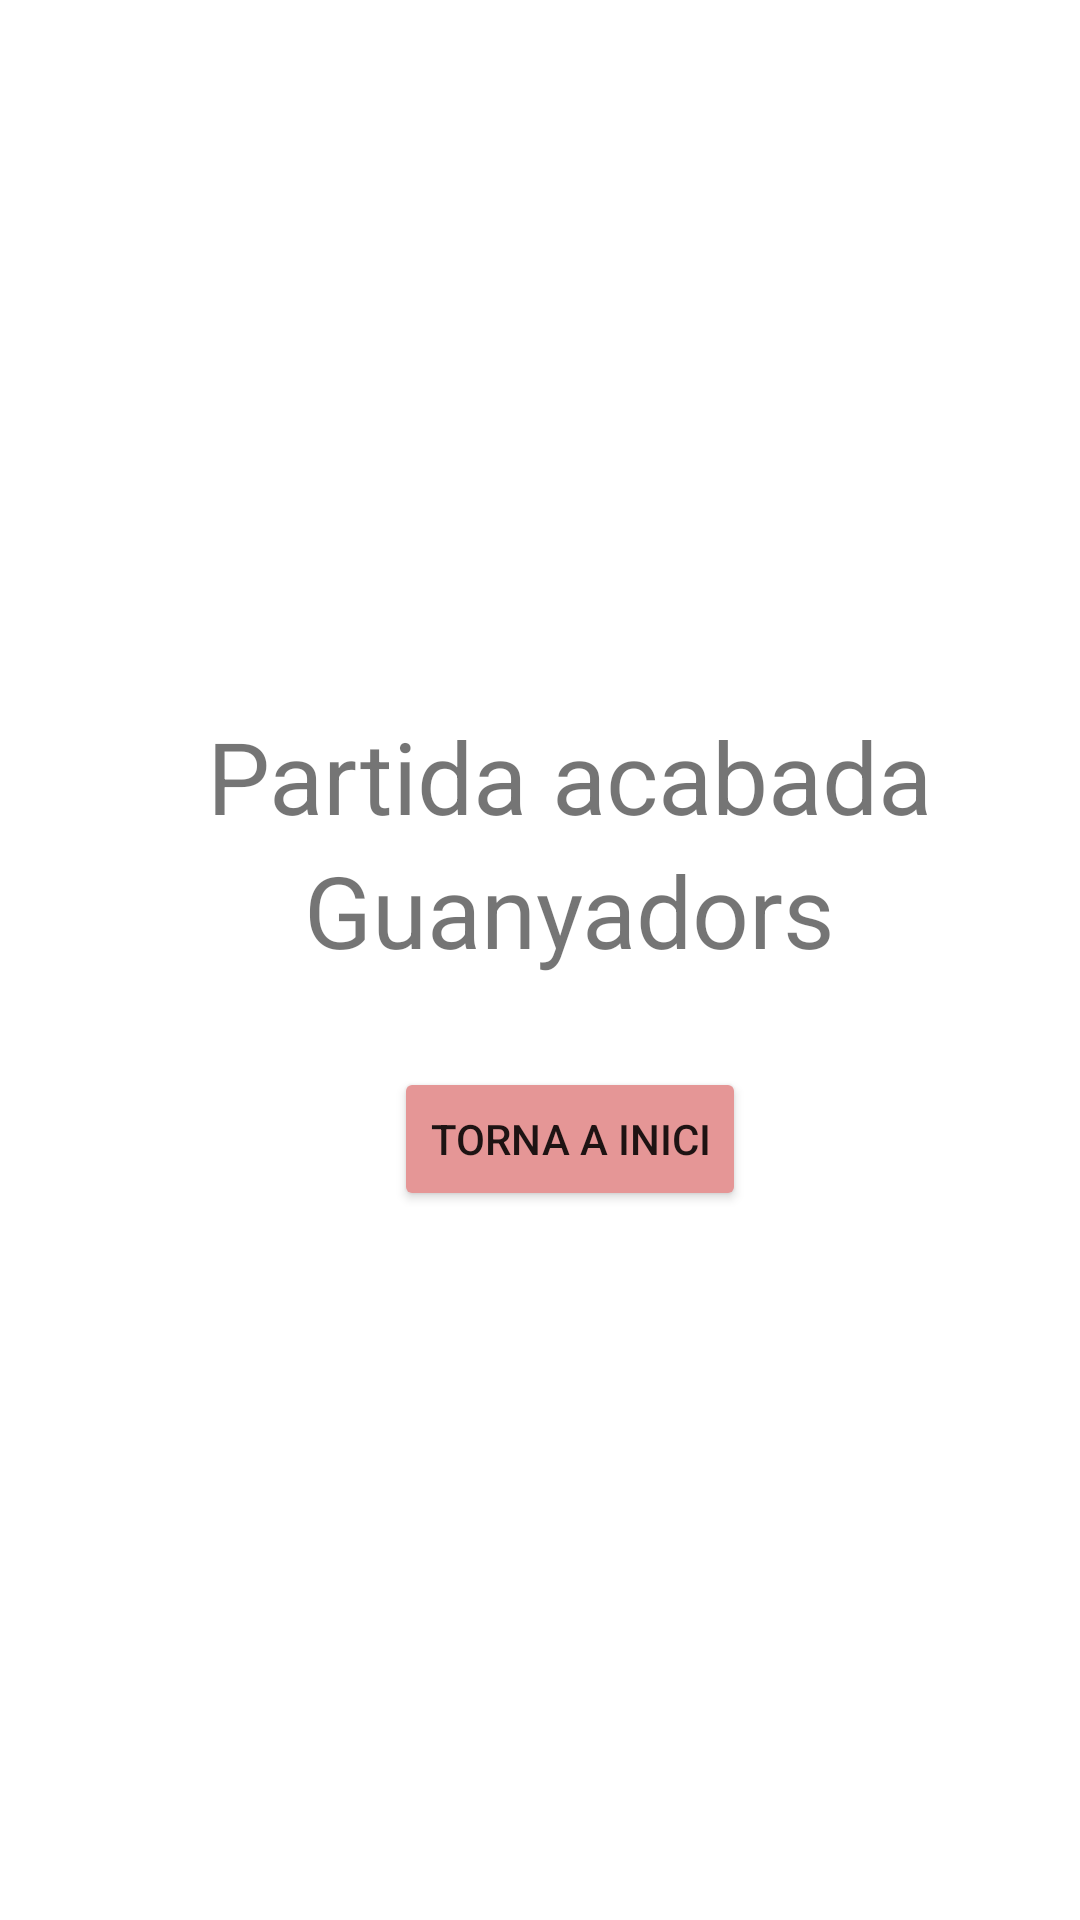

Android layout source for this screen:
<!-- AndroidManifest.xml: application theme Theme.TresEnRatlla2 -->
<!-- res/layout/activity_partida_acabada.xml -->
<?xml version="1.0" encoding="utf-8"?>
<RelativeLayout
        xmlns:android="http://schemas.android.com/apk/res/android"
        xmlns:tools="http://schemas.android.com/tools"
        xmlns:app="http://schemas.android.com/apk/res-auto"
        android:layout_width="match_parent"
        android:layout_height="match_parent"
        tools:context=".PartidaAcabada">
    <LinearLayout
            android:layout_width="match_parent"
            android:layout_height="wrap_content"
            android:orientation="vertical"
            android:layout_centerVertical="true">

        <TextView
                android:text="Partida acabada"
                android:layout_width="wrap_content"
                android:layout_height="wrap_content" android:id="@+id/resultatPartidaTextView1"
                tools:layout_editor_absoluteY="268dp"
                tools:layout_editor_absoluteX="167dp"
                android:textSize="100px"
                android:layout_gravity="center"
                android:layout_marginStart="10dp"
        />
        <TextView
                android:text="Guanyadors"
                android:layout_width="wrap_content"
                android:layout_height="wrap_content" android:id="@+id/resultatPartidaTextView2"
                tools:layout_editor_absoluteY="268dp"
                tools:layout_editor_absoluteX="167dp"
                android:textSize="100px"
                android:layout_gravity="center"
                android:layout_marginStart="10dp"
        />
        <Button
                android:text="Torna a inici"
                android:layout_width="wrap_content"
                android:layout_height="wrap_content" android:id="@+id/tornaAIniciButton"
                android:layout_marginStart="10dp"
                android:layout_marginTop="30dp"
                android:layout_gravity="center"
                app:backgroundTint="#E59696"
                app:cornerRadius="200dp"


        />
    </LinearLayout>
</RelativeLayout>
<!-- resources referenced by this layout -->
<resources>
  <style name="Theme.TresEnRatlla2" parent="Theme.MaterialComponents.DayNight.DarkActionBar">
          
          <item name="colorPrimary">@color/purple_500</item>
          <item name="colorPrimaryVariant">@color/purple_700</item>
          <item name="colorOnPrimary">@color/white</item>
          
          <item name="colorSecondary">@color/teal_200</item>
          <item name="colorSecondaryVariant">@color/teal_700</item>
          <item name="colorOnSecondary">@color/black</item>
          
          <item name="android:statusBarColor" tools:targetApi="l">?attr/colorPrimaryVariant</item>
          
      </style>
  <!-- not gathered from this repository: default colours our renderer supplied (Android Studio template values) -->
  <color name="purple_500">#FF6200EE</color>
  <color name="purple_700">#FF3700B3</color>
  <color name="teal_200">#FF03DAC5</color>
  <color name="teal_700">#FF018786</color>
  <color name="black">#FF000000</color>
  <color name="white">#FFFFFFFF</color>
</resources>
